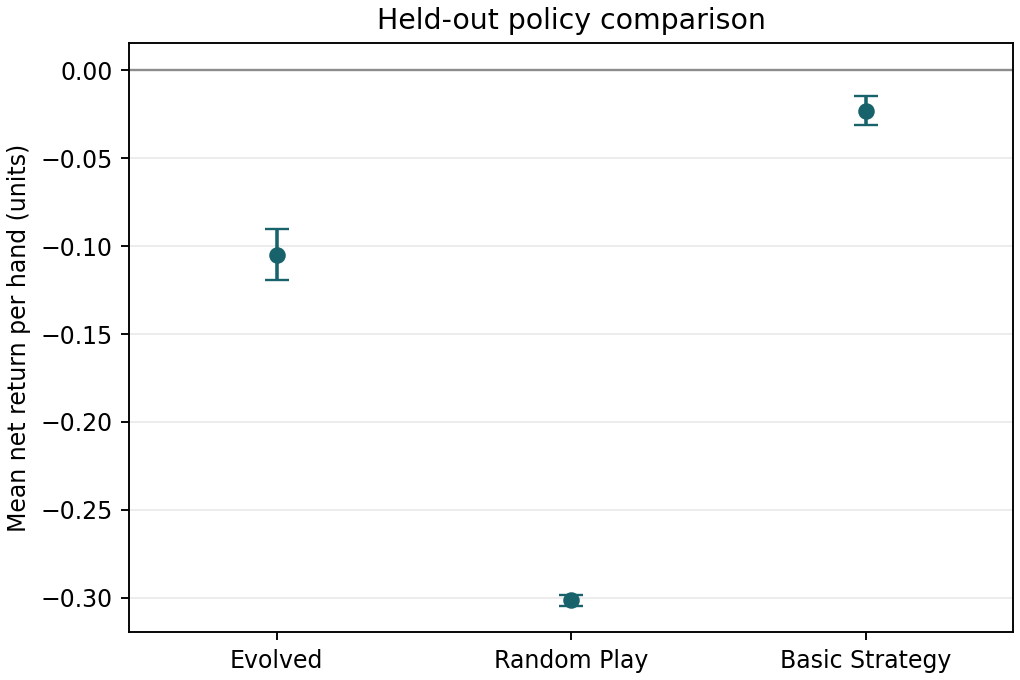

Values plotted in this chart, from the file beside it:
policy, mean_return_per_hand, sd_return_per_hand
Evolved, -0.1048, 0.01438
Random Play, -0.3012, 0.003111
Basic Strategy, -0.02309, 0.008334
